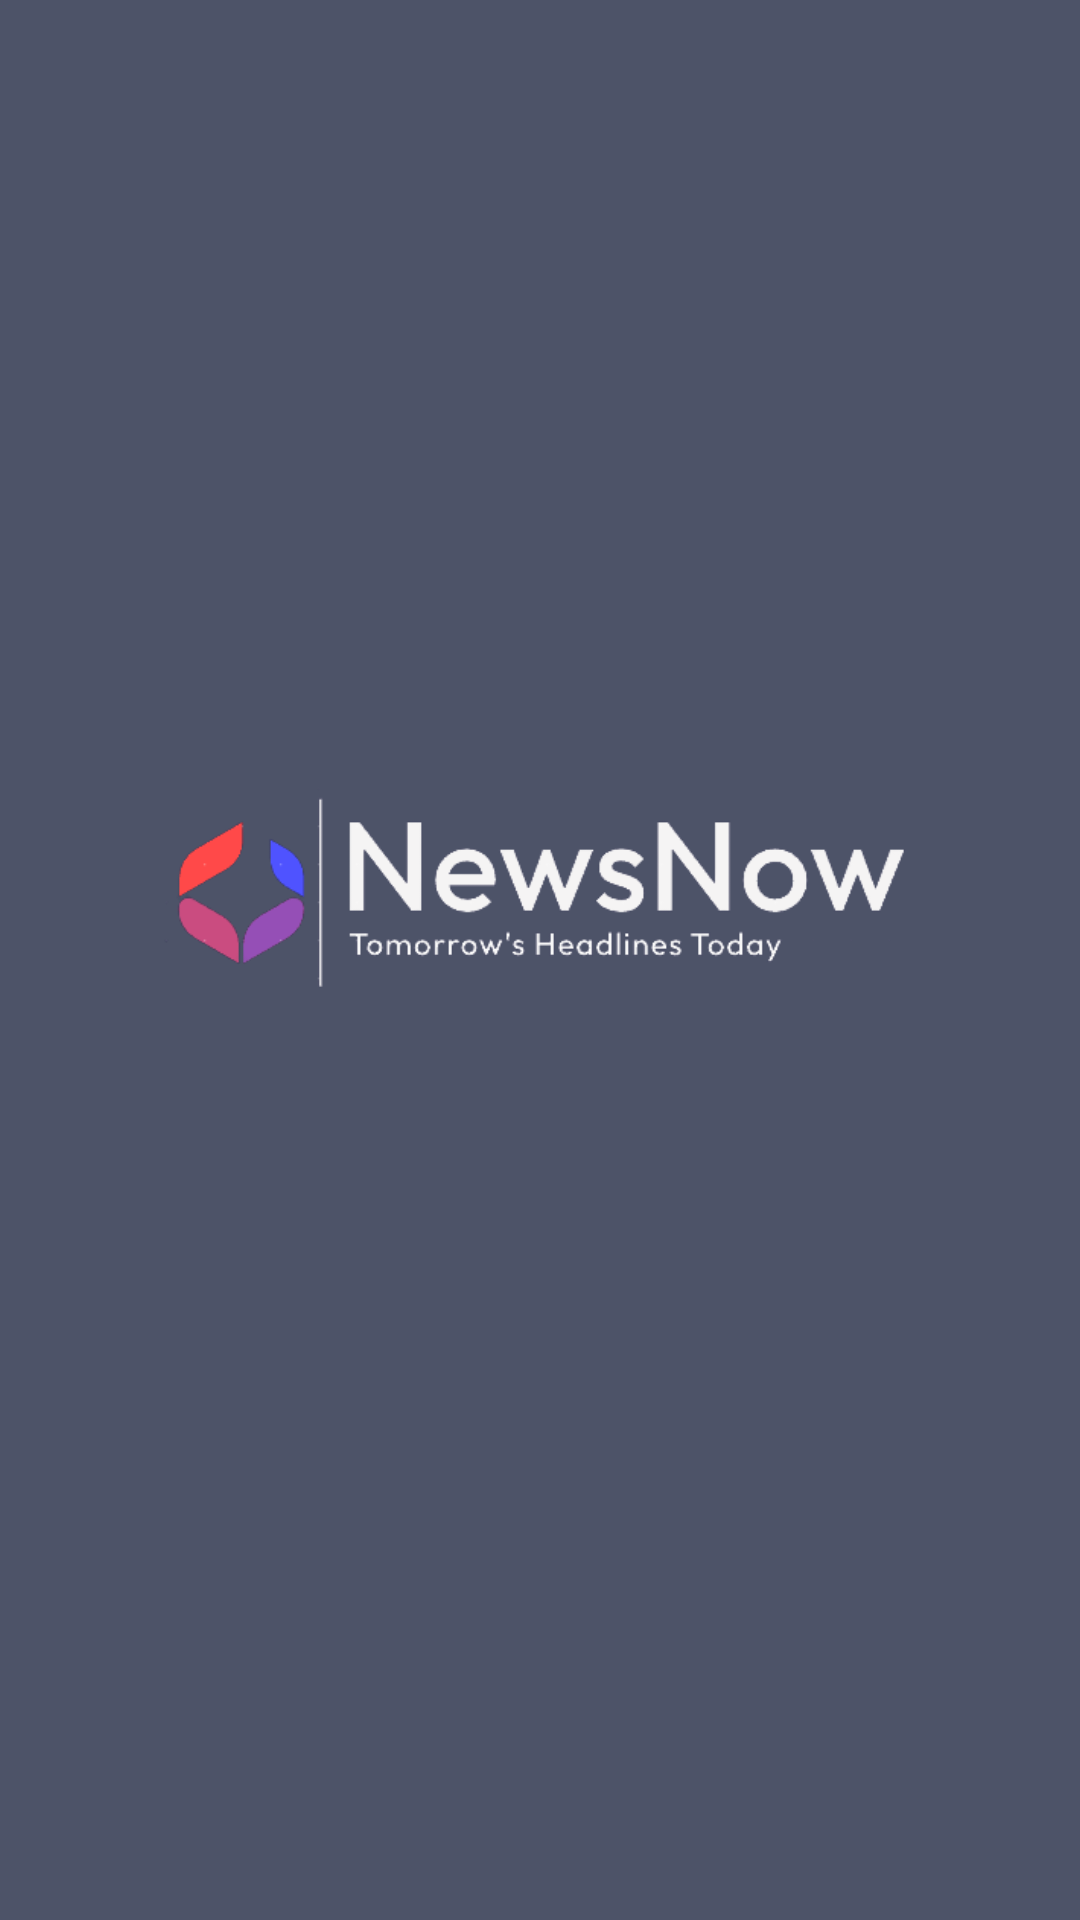

The Android layout XML behind this screen, and the referenced resources:
<!-- AndroidManifest.xml: application theme Theme.NewsNow -->
<!-- res/layout/fragment_splash_screen.xml -->
<?xml version="1.0" encoding="utf-8"?>
<androidx.constraintlayout.widget.ConstraintLayout xmlns:android="http://schemas.android.com/apk/res/android"
    xmlns:app="http://schemas.android.com/apk/res-auto"
    xmlns:tools="http://schemas.android.com/tools"
    android:layout_width="match_parent"
    android:layout_height="match_parent"
    android:background="@color/light_gray"
    tools:context=".ui.splash.SplashScreenFragment">

    <ImageView
        android:layout_width="match_parent"
        android:layout_height="wrap_content"
        android:adjustViewBounds="true"
        android:src="@drawable/news_now_logo"
        android:layout_marginStart="50sp"
        android:layout_marginBottom="50sp"
        android:layout_marginEnd="50sp"
        app:layout_constraintBottom_toBottomOf="parent"
        app:layout_constraintEnd_toEndOf="parent"
        app:layout_constraintStart_toStartOf="parent"
        app:layout_constraintTop_toTopOf="parent" />

</androidx.constraintlayout.widget.ConstraintLayout>
<!-- resources referenced by this layout -->
<resources>
  <color name="light_gray">#4d5368</color>
  <!-- drawable news_now_logo: png bitmap (drawable, 22029 bytes) -->
  <style name="Theme.NewsNow" parent="Base.Theme.NewsNow" />
  <style name="Base.Theme.NewsNow" parent="Theme.Material3.DayNight.NoActionBar">
          <item name="android:statusBarColor">@color/light_gray</item>
          <item name="colorPrimary">@color/light_green</item>
      </style>
  <color name="light_green">#1ed760</color>
</resources>
